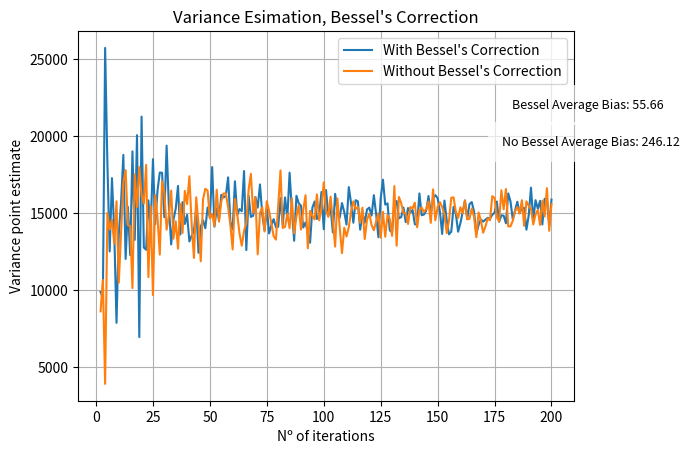

Reproduce this figure in Python.
"""BESSEL CORRECTION: Sample variance is a biased estimator of population variance. It tends
to understiamate or overestimate the point estimate.

This comes as the sample mean may vary from the population mean (as for always having fewer observation),
thus yielding a biased estimate of the population variance.

"""

import numpy as np # Mathematical operations
import matplotlib.pyplot as plt #Plot results 
import pandas as pd # Not necessary, but used for basic data manipulation

np.random.seed(2024) # Fix random output


# 1) Generate population data

def data(replications): # Create random sample data for a population distribution of tech salaries. mu = $100,000, std = $15,000; As seen, unit of measure is USD
      data = np.random.normal(100000, 15000,replications) # Tech salaries (made up data)
      mu = np.mean(data) # Compute mean
      sample_size = len(data) # Compute sample size/nº of observations
      return data, mu, sample_size 

# 2) Compute sample variance and standard deviation

def biased_std(data, mu, sample_size): # Without Bessel's Correction
      numerator = 0
      for i in data: # Create list comprenhension
            operation = (i - mu)**2 # Squared difference
            numerator += operation  # Sum of squared differences
      var = round(numerator / sample_size,2) # Rounded to 2 decimal places for better readibility
      std = round(np.sqrt(var),2) 
      manual_value = [var, std] # By 'manual' I mean, computing via the coded algorithm instead of calling a np's function/method
      original_metrics = (round(np.var(data, ddof=0),2),round(np.std(data, ddof=0),2)) # Original metrics meaning the ones computed by numpy
      margin_of_error = np.subtract(np.array(manual_value), np.array(original_metrics)) # Difference between manual and numpy's computation
      print(f"\nNO BESSEL'S CORRECTION:\n-Manual algorithm: {manual_value}\n-Numpy: {original_metrics})\n-Difference (ME): {margin_of_error}\n") #If ME is 0, then manual algorithm has been written correclty
      return manual_value
            

def non_biased_std(data,mu, sample_size): # Applying Bessel's Correction
      numerator = 0 
      for i in data: # Create list comprenhension
            operation = (i - mu)**2
            numerator += operation
      var = round(numerator / (sample_size - 1),2) # Biased
      std = round(np.sqrt(var),2)
      manual_value = [var,std]
      original_metrics = [round(np.var(data, ddof=1),2),round(np.std(data, ddof=1),2)]
      margin_of_error = np.subtract(np.array(manual_value), np.array(original_metrics))
      print(f"\nBESELL'S CORRECTION:\n-Manual algorithm: {manual_value}\nNumpy: {original_metrics})\n-Difference (ME): {margin_of_error}\n")
      return manual_value

# 3) Replicate the process to observe effects with LLN (law of large numbers)

def replicating(iterations): # Will compute point estimate for each iteration and store it in a dictionary
      resulst = dict() # Bessel's Correction dict 
      results2 = dict() # No Bessel's Correction dict
      for i in range(2,iterations +1): # First only with non_biased
            dataset = data(i)
            parameters = non_biased_std(*dataset) # '*' just unpacks the tuple
            resulst[i] = parameters[-1]
            parameters_2 = biased_std(*dataset)
            results2[i] = parameters_2[-1]
      return resulst, results2 # Return both dictionaries

def computations(iterations): # Create dfs and return bias based on MSE from the two approaches 
      dictionary = replicating(iterations)[0]
      dictionary2 = replicating(iterations)[-1]
      df = pd.DataFrame(list(dictionary.items()), columns = ["Iterations", "Point estimate"])
      MSE_1 = (df["Point estimate"].mean() - 15000)**2 # 15,000 is the true/population std
      mean_error = np.sqrt(MSE_1)
      df_2 =pd.DataFrame(list(dictionary2.items()), columns = ["Iterations", "Point estimate"])
      MSE_2 = (df_2["Point estimate"].mean() - 15000)**2
      mean_error_2 = np.sqrt(MSE_2)
      error_component = ((MSE_1, mean_error), (MSE_2, mean_error_2))
      return df, df_2, error_component

values = computations(200) # 200 iterations
df = values[0] 
df_2 = values[1]
mean_errors = (values[1:]) 

# 4) Plotting results 
plt.plot(df["Iterations"],df["Point estimate"], label = "With Bessel's Correction") # Bessel's Correction plot
plt.plot(df_2["Iterations"],df_2["Point estimate"], label = "Without Bessel's Correction") # No Bessel's Correction plot

plt.text(0.875, 0.8, f"Bessel Average Bias: {mean_errors[1][0][1]:.2f}",  # Adding as text the biases of each approach
         ha="left", va="center", transform=plt.gca().transAxes, fontsize=9, 
         bbox=dict(facecolor='white', alpha=0.7, edgecolor='none', pad=10))
plt.text(0.855, 0.70, f"No Bessel Average Bias: {mean_errors[1][1][1]:.2f}", 
         ha="left", va="center", transform=plt.gca().transAxes, fontsize=9, 
         bbox=dict(facecolor='white', alpha=0.7, edgecolor='none', pad=10))

plt.ylabel("Variance point estimate")
plt.xlabel("Nº of iterations")
plt.title("Variance Esimation, Bessel's Correction")

plt.grid(True)
plt.legend()

plt.show()

# 5) Conclusion: Bessel's Correction is necessary to avoid bias in the point estimate of the population variance. For this dataset Bessel's Correction has a bias 
# 190,46 units lower than the one without it.